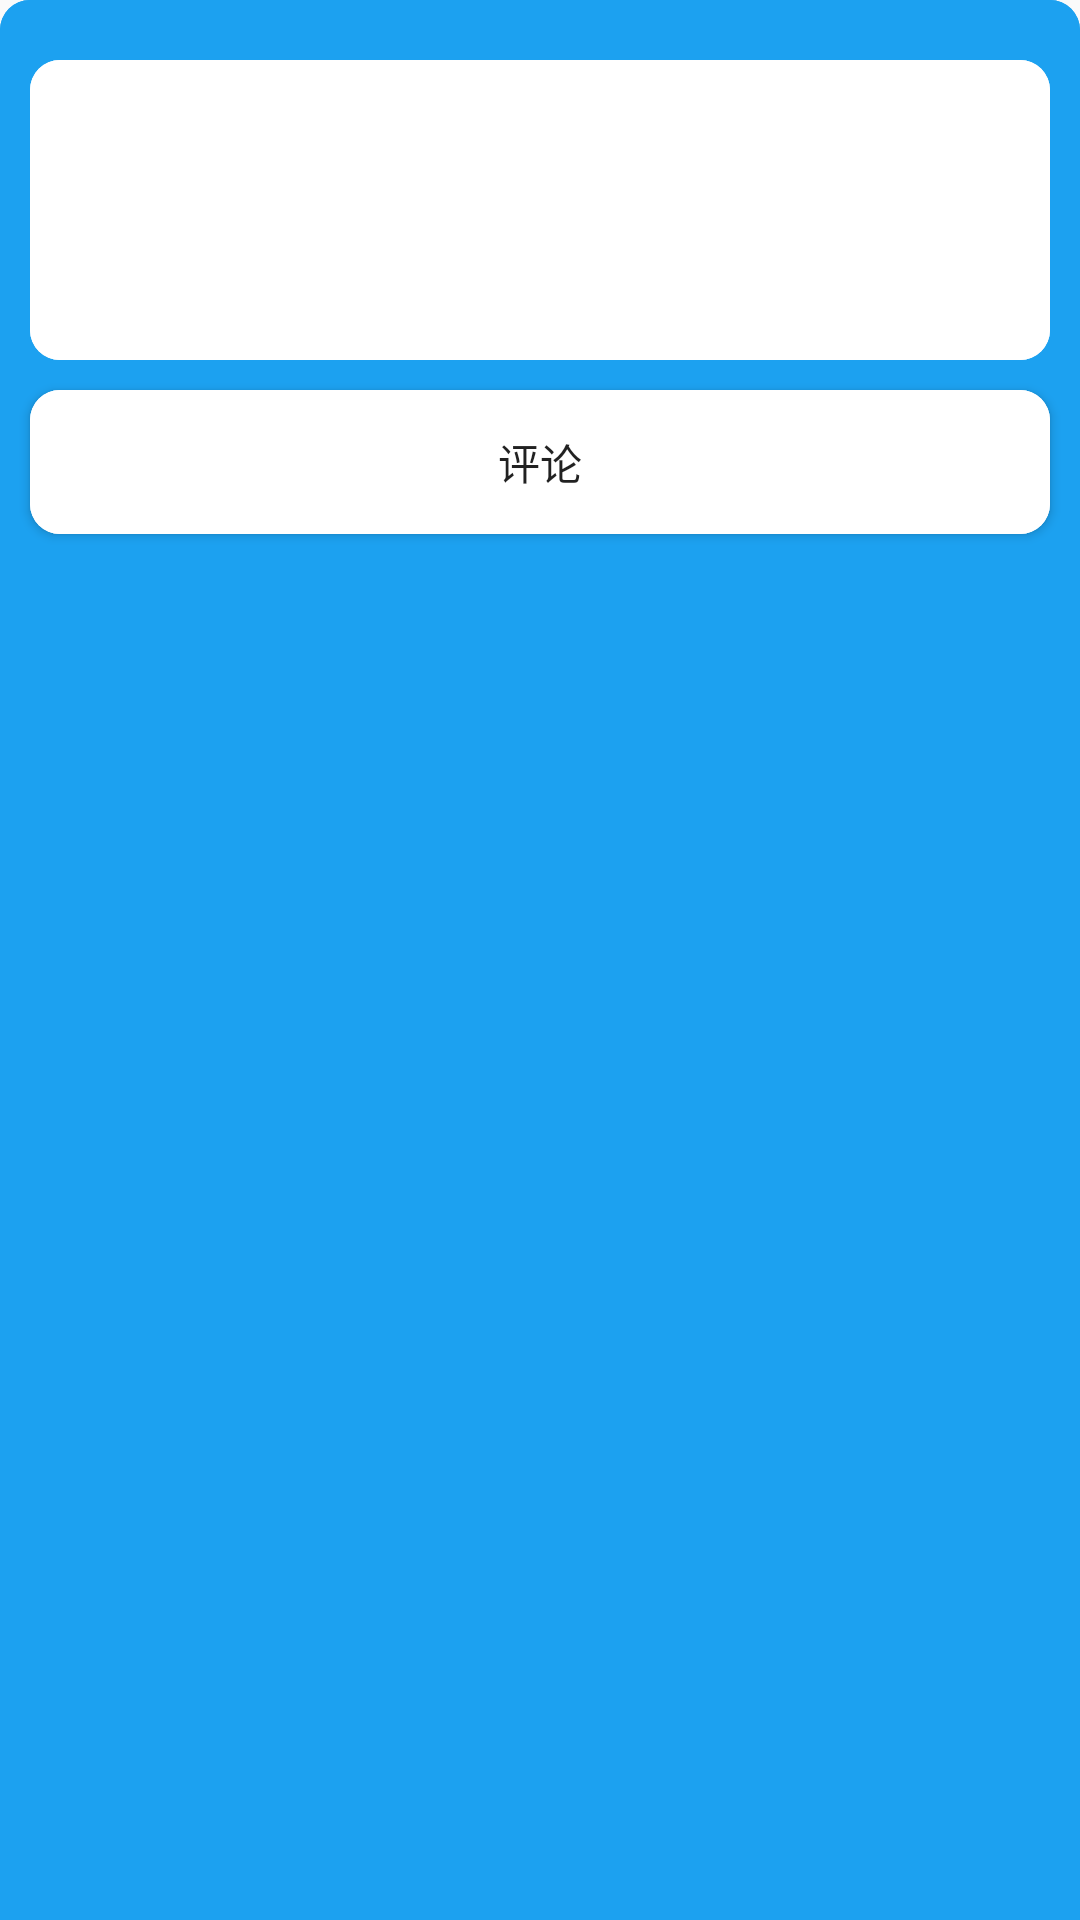

The Android layout XML behind this screen, and the referenced resources:
<!-- AndroidManifest.xml: application theme AppTheme -->
<!-- res/layout/pop_edit_text.xml -->
<?xml version="1.0" encoding="utf-8"?>
<LinearLayout xmlns:android="http://schemas.android.com/apk/res/android"
    android:orientation="vertical" android:layout_width="match_parent"
    android:layout_height="250dp"
    android:background="@drawable/pop_shape">

    <LinearLayout
        android:layout_width="match_parent"
        android:layout_height="100dp"
        android:layout_marginTop="20dp"
        android:layout_marginLeft="10dp"
        android:layout_marginRight="10dp"
        android:layout_marginBottom="0dp"
        android:orientation="vertical"
        android:background="@drawable/btn_bg_white">

        <EditText
            android:layout_width="match_parent"
            android:layout_height="match_parent"
            android:layout_margin="10dp"
            android:gravity="top"
            android:background="@null"
            android:textCursorDrawable="@drawable/edit_cursor"
            android:id="@+id/et_comment"/>

    </LinearLayout>

    <Button
        android:layout_width="match_parent"
        android:layout_height="wrap_content"
        android:layout_margin="10dp"
        android:id="@+id/btn_comment"
        android:text="评论"
        android:background="@drawable/btn_bg_white"/>

</LinearLayout>
<!-- resources referenced by this layout -->
<resources>
  <!-- drawable btn_bg_white (drawable) -->
  <?xml version="1.0" encoding="utf-8"?>
  <ripple xmlns:android="http://schemas.android.com/apk/res/android"
      android:color="#2221272B">
      <item android:state_pressed="true">
          <shape>
              <solid android:color="#FFFFFF"/>
              <corners android:radius="10dp"/>
          </shape>
      </item>
      <item android:state_pressed="false">
          <shape>
              <solid android:color="#FFFFFF"/>
              <corners android:radius="10dp"/>
          </shape>
      </item>
  </ripple>
  <!-- drawable edit_cursor (drawable) -->
  <?xml version="1.0" encoding="utf-8"?>
  <shape xmlns:android="http://schemas.android.com/apk/res/android" >
      <solid android:color="@color/colorPrimaryDark" />
      <size android:width="2dp"/>
  </shape>
  <!-- drawable pop_shape (drawable) -->
  <?xml version="1.0" encoding="utf-8"?>
  <ripple xmlns:android="http://schemas.android.com/apk/res/android"
      android:color="#2221272B">
      <item android:state_pressed="true">
          <shape>
              <solid android:color="@color/colorPrimaryDark"/>
              <corners android:radius="10dp"/>
          </shape>
      </item>
      <item android:state_pressed="false">
          <shape>
              <solid android:color="@color/colorPrimaryDark"/>
              <corners android:radius="10dp"
                  android:bottomLeftRadius="0dp"
                  android:bottomRightRadius="0dp"/>
          </shape>
      </item>
  </ripple>
  <style name="AppTheme" parent="Theme.AppCompat.Light.DarkActionBar">
          
          <item name="colorPrimary">@color/colorPrimary</item>
          <item name="colorPrimaryDark">@color/colorPrimaryDark</item>
          <item name="colorAccent">@color/colorAccent</item>
          <item name="android:listDivider">@drawable/item_divider</item>
      </style>
  <color name="colorPrimaryDark">#1CA1F0</color>
  <color name="colorPrimary">#00B2FF</color>
  <color name="colorAccent">#D81B60</color>
  <!-- drawable item_divider (drawable) -->
  <?xml version="1.0" encoding="utf-8"?>
  <shape xmlns:android="http://schemas.android.com/apk/res/android"
      android:shape="rectangle" >
  
      <solid android:color="#EFEDEF"/>
      <size android:height="3dp"
          android:width="0.5dp"/>
  
  </shape>
</resources>
